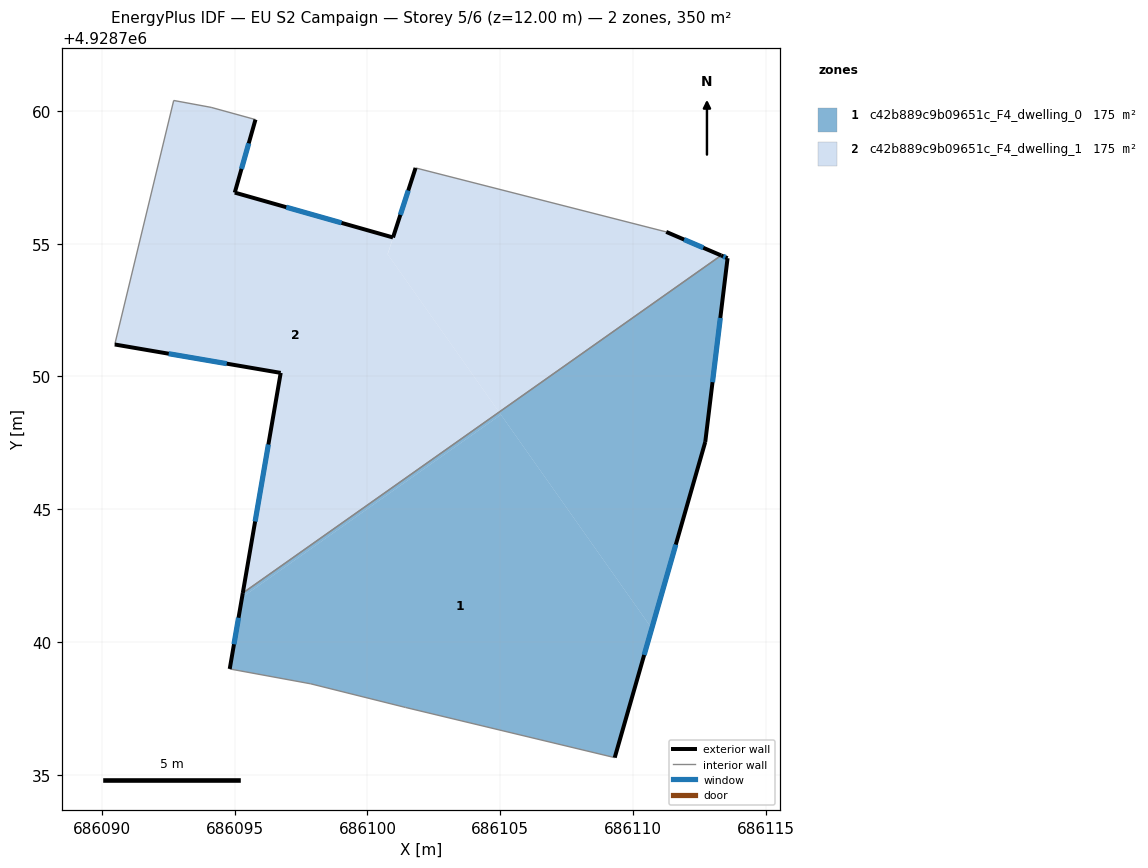
=== STOREY PLAN SPEC (per zone: floor XY polygon, exterior-wall plan segments, windows/doors) ===
zone 1: c42b889c9b09651c_F4_dwelling_0  (174.8 m²)
  floor: (686104.96, 4928748.66) (686105.02, 4928748.56) (686095.27, 4928741.68) (686095.30, 4928741.84)
  floor: (686105.02, 4928748.56) (686110.71, 4928740.51) (686109.31, 4928735.64) (686101.43, 4928737.53) (686097.86, 4928738.42) (686094.81, 4928738.98) (686095.27, 4928741.68)
  floor: (686113.56, 4928754.45) (686112.72, 4928747.53) (686110.71, 4928740.51) (686104.96, 4928748.66) (686113.32, 4928754.56)
  exterior wall: (686113.56, 4928754.45) – (686113.32, 4928754.56)  [0.3 m]
    window: (686113.48, 4928754.49) – (686113.40, 4928754.52)  [0.1 m²]
  exterior wall: (686112.72, 4928747.53) – (686113.56, 4928754.45)  [7.0 m]
    window: (686112.99, 4928749.78) – (686113.29, 4928752.20)  [2.6 m²]
  exterior wall: (686109.31, 4928735.64) – (686112.72, 4928747.53)  [12.4 m]
    window: (686110.42, 4928739.51) – (686111.61, 4928743.67)  [4.5 m²]
  exterior wall: (686095.30, 4928741.84) – (686094.81, 4928738.98)  [2.9 m]
    window: (686095.14, 4928740.91) – (686094.97, 4928739.91)  [1.1 m²]
  interior walls: 4
zone 2: c42b889c9b09651c_F4_dwelling_1  (174.8 m²)
  floor: (686100.96, 4928755.23) (686100.76, 4928754.60) (686104.96, 4928748.66) (686095.30, 4928741.84) (686096.73, 4928750.13) (686090.48, 4928751.20) (686092.70, 4928760.39) (686094.11, 4928760.13) (686095.78, 4928759.67) (686095.00, 4928756.92)
  floor: (686111.25, 4928755.44) (686113.32, 4928754.56) (686104.96, 4928748.66) (686100.76, 4928754.60) (686101.81, 4928757.85)
  exterior wall: (686095.00, 4928756.92) – (686095.78, 4928759.67)  [2.9 m]
    window: (686095.25, 4928757.82) – (686095.53, 4928758.78)  [1.0 m²]
  exterior wall: (686100.96, 4928755.23) – (686095.00, 4928756.92)  [6.2 m]
    window: (686099.02, 4928755.78) – (686096.94, 4928756.37)  [2.3 m²]
  exterior wall: (686101.81, 4928757.85) – (686100.96, 4928755.23)  [2.8 m]
    window: (686101.53, 4928757.00) – (686101.24, 4928756.09)  [1.0 m²]
  exterior wall: (686113.32, 4928754.56) – (686111.25, 4928755.44)  [2.2 m]
    window: (686112.65, 4928754.85) – (686111.92, 4928755.16)  [0.8 m²]
  exterior wall: (686096.73, 4928750.13) – (686095.30, 4928741.84)  [8.4 m]
    window: (686096.27, 4928747.44) – (686095.77, 4928744.54)  [3.1 m²]
  exterior wall: (686090.48, 4928751.20) – (686096.73, 4928750.13)  [6.3 m]
    window: (686092.51, 4928750.86) – (686094.70, 4928750.48)  [2.3 m²]
  interior walls: 5

=== DERIVED (storey summary) ===
Building: EU S2 Campaign
Storey: 5 of 6  (floor level z = 12.00 m)
Storey gross floor area: 349.7 m²
Zones on this storey: 2
  - c42b889c9b09651c_F4_dwelling_0: floor 174.8 m²; exterior wall 22.5 m (67.5 m²); 4 window(s) 8.3 m²; WWR 12.2%
  - c42b889c9b09651c_F4_dwelling_1: floor 174.8 m²; exterior wall 28.8 m (86.4 m²); 6 window(s) 10.6 m²; WWR 12.2%
Zone adjacency (shared interzone walls):
  - c42b889c9b09651c_F4_dwelling_0 ↔ c42b889c9b09651c_F4_dwelling_1